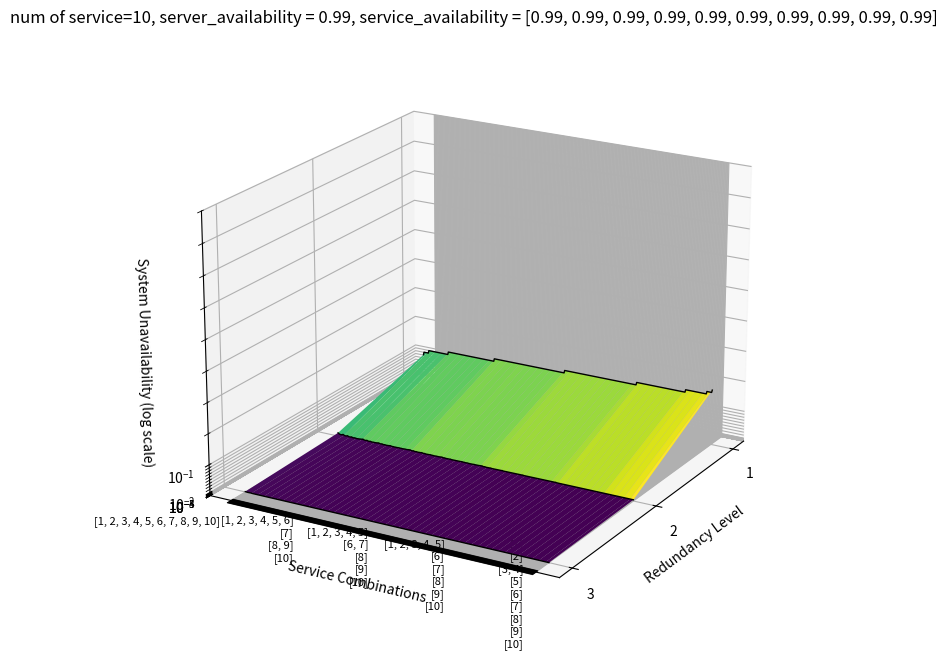

Here is the Python script that generated this plot:
import time
import matplotlib.pyplot as plt
import numpy as np
from itertools import combinations, chain
from mpl_toolkits.mplot3d import Axes3D

# 定数
n = 10  # サービス数
services = [i for i in range(1, n + 1)]
service_avail = [0.99]*n
server_avail = 0.99
h_add = 1  # サービス数が1増えるごとに使うサーバ台数の増加
H = 15  # 全体のリソース
redundancy = 3  # 最大の冗長化数

# ソフトウェアの可用性を計算する関数
def calc_software_av(services_group):
    indices = [services.index(s) for s in services_group]
    return np.prod([service_avail[i] for i in indices])

# サービスの組み合わせを生成する関数
def generate_service_combinations(services):
    all_combinations = []
    n = len(services)
    for num_software in range(1, n + 1):
        for indices in combinations(range(n - 1), num_software - 1):
            split_indices = list(chain([-1], indices, [n - 1]))
            combination = [services[split_indices[i] + 1: split_indices[i + 1] + 1] for i in range(len(split_indices) - 1)]
            all_combinations.append(combination)
    return all_combinations

# サービスのすべての組み合わせを生成
all_combinations = generate_service_combinations(services)
num_comb = len(all_combinations)

# 冗長度合いを計算し、システム非可用性を記録
system_result = []

for r in range(1, redundancy + 1):
    one_result = []
    for comb in all_combinations:
        software_availability = [calc_software_av(group) * server_avail for group in comb]
        system_unavail = 1 - np.prod([1 - (1 - sa) ** r for sa in software_availability])
        one_result.append(system_unavail)
    system_result.append(one_result)

# サービスの組み合わせを表示するためにラベルを作成
comb_labels = ['\n'.join([str(s) for s in comb]) for comb in all_combinations]
comb_labels_sparse = [comb_labels[i] if i % (2**(n-3)-1) == 0 else '' for i in range(len(comb_labels))]


# x軸を冗長化度、y軸をサービスの組み合わせ、z軸をシステムの非可用性としてプロット
fig = plt.figure(figsize=(12, 8))
ax = fig.add_subplot(111, projection='3d')

X = np.arange(1, num_comb + 1)
Y = np.arange(1, redundancy + 1)
X, Y = np.meshgrid(X, Y)
Z = np.array(system_result)

ax.plot_surface(Y, X, Z, cmap='viridis')

# Y軸の目盛りをサービスの組み合わせに変更
ax.set_xticks(np.arange(1, redundancy + 1))
ax.set_yticks(np.arange(1, num_comb + 1))
ax.set_yticklabels(comb_labels_sparse, fontsize=8, rotation=0, va='center', ha='right', rotation_mode='anchor')

# 各冗長化数におけるすべてのサービス組み合わせのシステム可用性を黒線で追加
for y in range(1, redundancy + 1):
    ax.plot(np.full(num_comb, y), np.arange(1, num_comb + 1), Z[y-1, :], color='k',  linestyle='-', linewidth=1, zorder=10)


ax.set_zlim(1e-5, 9e-1)

ax.set_xlabel('Redundancy Level')
ax.set_ylabel('Service Combinations')
ax.set_zlabel('System Unavailability (log scale)')
ax.set_zscale('log')
ax.set_title(f'num of service={n}, server_availability = {server_avail}, service_availability = {service_avail}')

ax.view_init(elev=20, azim=30)  # elev: 上下の角度, azim: 水平の角度
plt.show()
